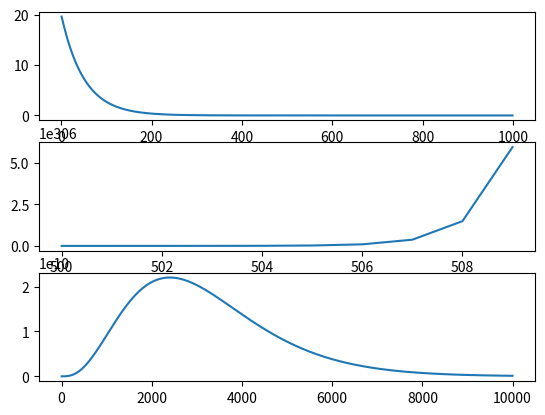

This chart was generated by the following Python code:
import sympy
from sympy.plotting import plot
from sympy.abc import N

import matplotlib.pyplot as plt

M = 10 # 有限假设空间
e = 0.1 # 泛化误差与经验误差之间的差不能大于该值
# plot(2*M*sympy.exp(-2*(e**2)*N),(N,1,1000))
# plot(4*(2**(2*N))*sympy.exp(-(1./8)*(e**2)*N),(N,1,10))
# plot(4*((2*N)**3)*sympy.exp(-(1./8)*(e**2)*N),(N,1,1000))

plt.subplot(311)
plt.plot(range(1,1000),[2.*M*sympy.E**(-2.*(e**2)*i) for i in range(1,1000)])
plt.subplot(312)
plt.plot(range(500,510),[4.*(2**(2*i))*sympy.E**(-(1./8)*(e**2)*i) for i in range(500,510)])
plt.subplot(313)
plt.plot(range(1,10000),[4.*((2*i)**3)*sympy.E**(-(1./8)*(e**2)*i) for i in range(1,10000)])
plt.show()
